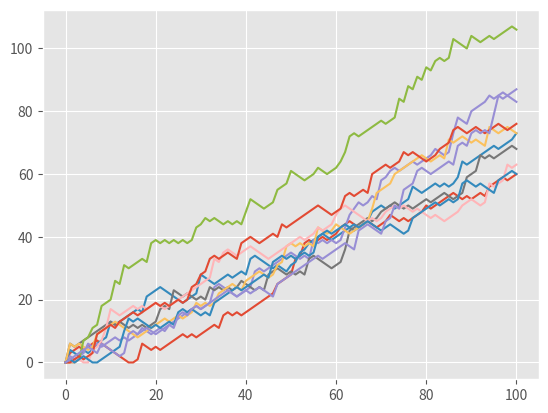

The matplotlib source for this figure:
import matplotlib.pyplot as plt
import numpy as np

# Change plt styles...
plt.style.use('ggplot')

np.random.seed(123)
all_walks = []

for i in range(10) :
    random_walk = [0]
    for x in range(100) :
        step = random_walk[-1]
        dice = np.random.randint(1,7)
        if dice <= 2:
            step = max(0, step - 1)
        elif dice <= 5:
            step = step + 1
        else:
            step = step + np.random.randint(1,7)
        random_walk.append(step)
    all_walks.append(random_walk)

# Convert all_walks to Numpy array: np_aw
np_aw = np.array(all_walks)

# Plot np_aw and show
plt.plot(np_aw)
plt.show()


# Clear the figure
plt.clf()

# Transpose np_aw: np_aw_t
np_awt = np.transpose(np_aw)

# Plot np_aw_t and show
plt.plot(np_awt)
plt.show()
